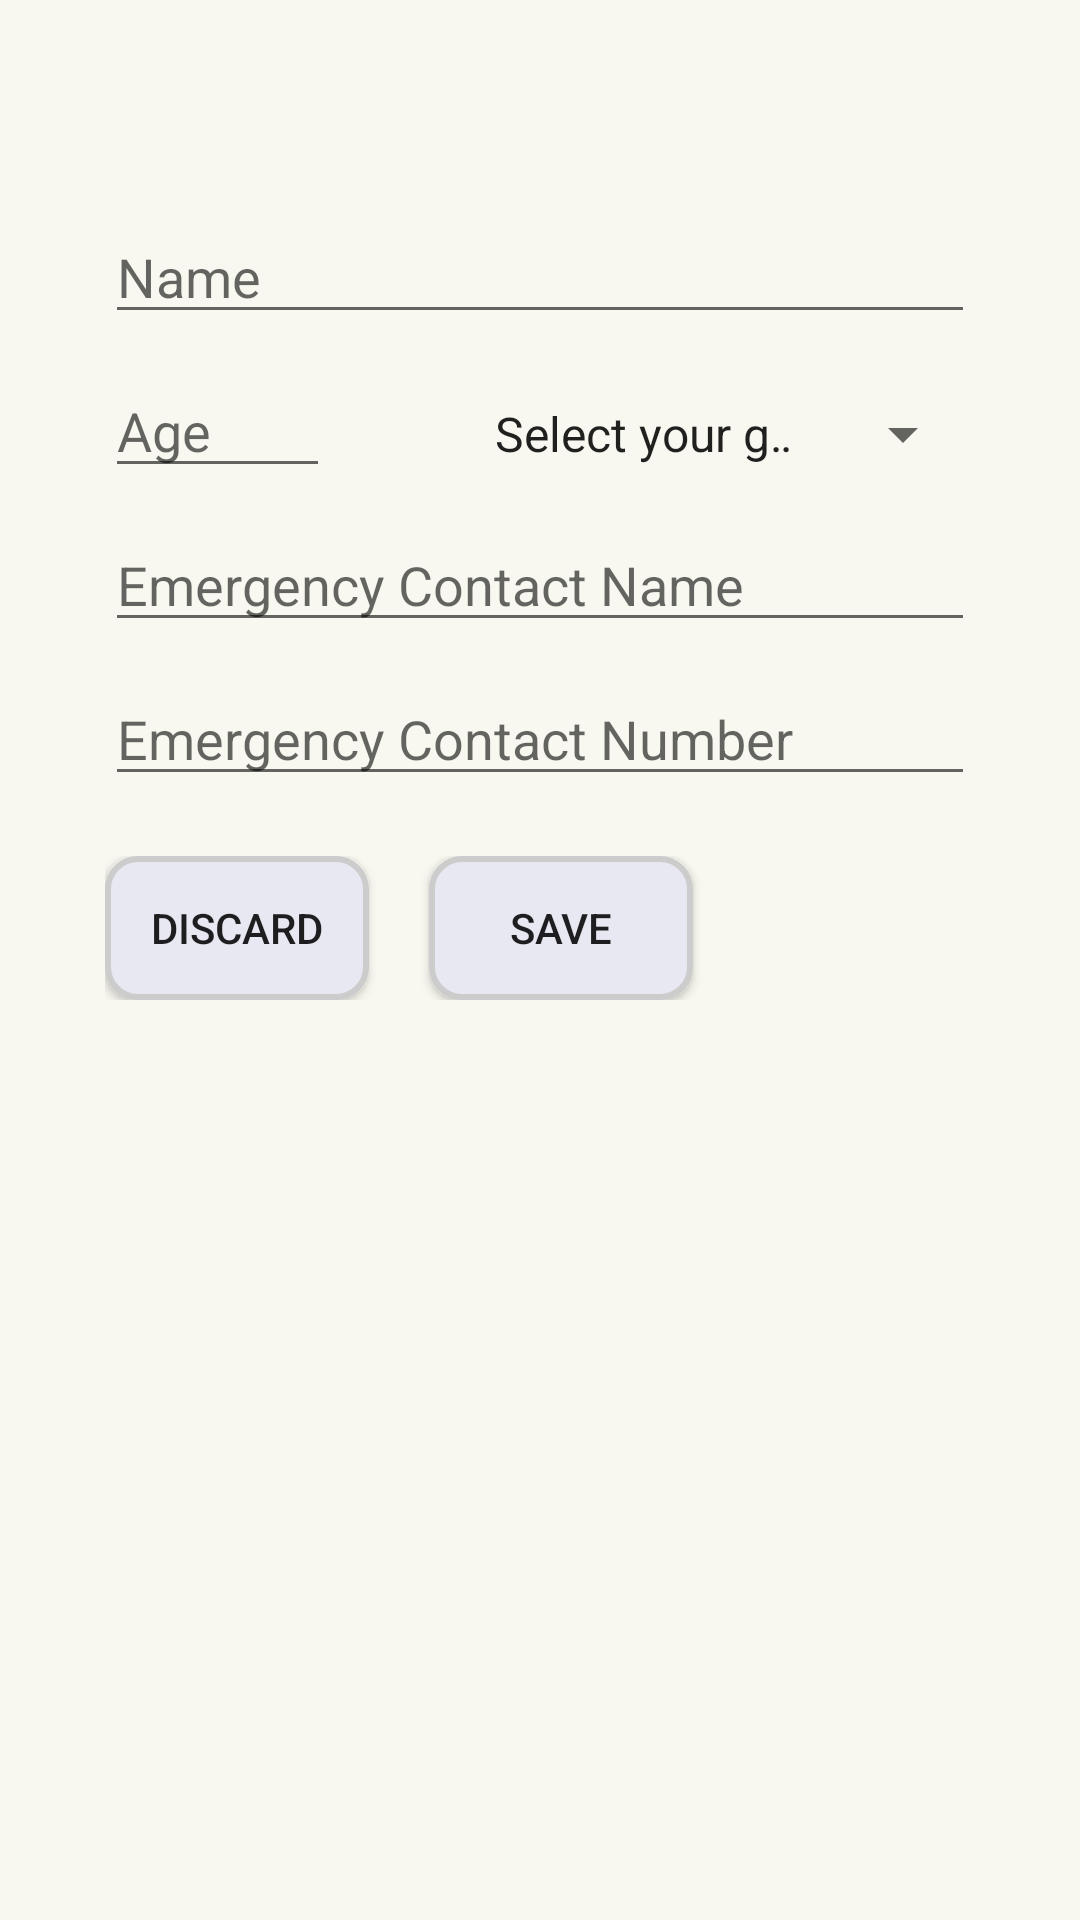

This screen was rendered from an Android layout file. Write that file and the resources it references.
<!-- AndroidManifest.xml: application theme AppTheme -->
<!-- res/layout/fragment_tools.xml -->
<?xml version="1.0" encoding="utf-8"?>
<LinearLayout xmlns:android="http://schemas.android.com/apk/res/android"
    xmlns:app="http://schemas.android.com/apk/res-auto"
    android:layout_width="match_parent"
    android:layout_height="match_parent"
    android:orientation="vertical"
    android:background="#F8F8F0"
    >

    <LinearLayout
        android:layout_width="match_parent"
        android:layout_height="wrap_content"
        android:layout_margin="20dp"
        android:orientation="vertical">
    <EditText
        android:id="@+id/txtName"
        android:layout_width="match_parent"
        android:layout_height="wrap_content"
        android:layout_marginLeft="15dp"
        android:layout_marginTop="50dp"
        android:layout_marginRight="15dp"
        android:hint="Name"
        android:textColor="#030e12" />

    <LinearLayout
        android:layout_width="match_parent"
        android:layout_height="wrap_content"
        android:layout_marginTop="10dp"
        android:layout_marginLeft="15dp"
        android:layout_marginRight="15dp"
        >

        <EditText
            android:id="@+id/txtAge"
            android:layout_width="75dp"
            android:layout_height="wrap_content"
            android:hint="Age"
            android:inputType="number"
            android:textColor="#030e12" />

        <Spinner
            android:id="@+id/spnrGender"
            android:layout_width="wrap_content"
            android:layout_height="38dp"
            android:layout_marginLeft="47dp"
            android:entries="@array/gender"
            android:textColor="#030e12" />
    </LinearLayout>



    <EditText
        android:id="@+id/txtEmergencyContactName"
        android:layout_width="match_parent"
        android:layout_height="wrap_content"
        android:layout_marginLeft="15dp"
        android:layout_marginTop="10dp"
        android:layout_marginRight="15dp"
        android:hint="Emergency Contact Name"
        android:textColor="#030e12" />

    <EditText
        android:id="@+id/txtEmergencyContactNumber"
        android:layout_width="match_parent"
        android:layout_height="wrap_content"
        android:layout_marginLeft="15dp"
        android:layout_marginTop="10dp"
        android:layout_marginRight="15dp"
        android:hint="Emergency Contact Number"
        android:inputType="number"
        android:textColor="#030e12" />

    <LinearLayout
        android:layout_width="303dp"
        android:layout_height="wrap_content"
        android:layout_marginLeft="15dp"
        android:layout_marginTop="20dp"
        android:layout_marginRight="15dp"
        android:orientation="horizontal">

        <Button
            android:id="@+id/btnDiscardChanges"
            android:layout_width="wrap_content"
            android:layout_height="wrap_content"
            android:background="@drawable/buttons_rounded"
            android:text="Discard" />

        <Button
            android:id="@+id/btnSaveChanges"
            android:layout_width="wrap_content"
            android:layout_height="wrap_content"
            android:layout_marginLeft="20dp"
            android:background="@drawable/buttons_rounded"
            android:text="Save" />
    </LinearLayout>

    </LinearLayout>

</LinearLayout>
<!-- resources referenced by this layout -->
<resources>
  <string-array name="gender">
          <item>Select your gender</item>
          <item>Male</item>
          <item>Female</item>
          <item>Other</item>
      </string-array>
  <!-- drawable buttons_rounded (drawable) -->
  <?xml version="1.0" encoding="utf-8"?>
  <shape
      xmlns:android="http://schemas.android.com/apk/res/android"
      android:shape="rectangle">
  
      <corners android:radius="10dp" />
  
      
      <stroke android:width="2dp" android:color="#ccc" />
  
      
      <solid android:color="#e7e8f1" />
  
  </shape>
  <style name="AppTheme" parent="Theme.AppCompat.Light.DarkActionBar">
          
          <item name="colorPrimary">@color/colorPrimary</item>
          <item name="colorPrimaryDark">@color/colorPrimaryDark</item>
          <item name="colorAccent">@color/colorAccent</item>
      </style>
  <color name="colorPrimary">#008577</color>
  <color name="colorPrimaryDark">#00574B</color>
  <color name="colorAccent">#D81B60</color>
</resources>
